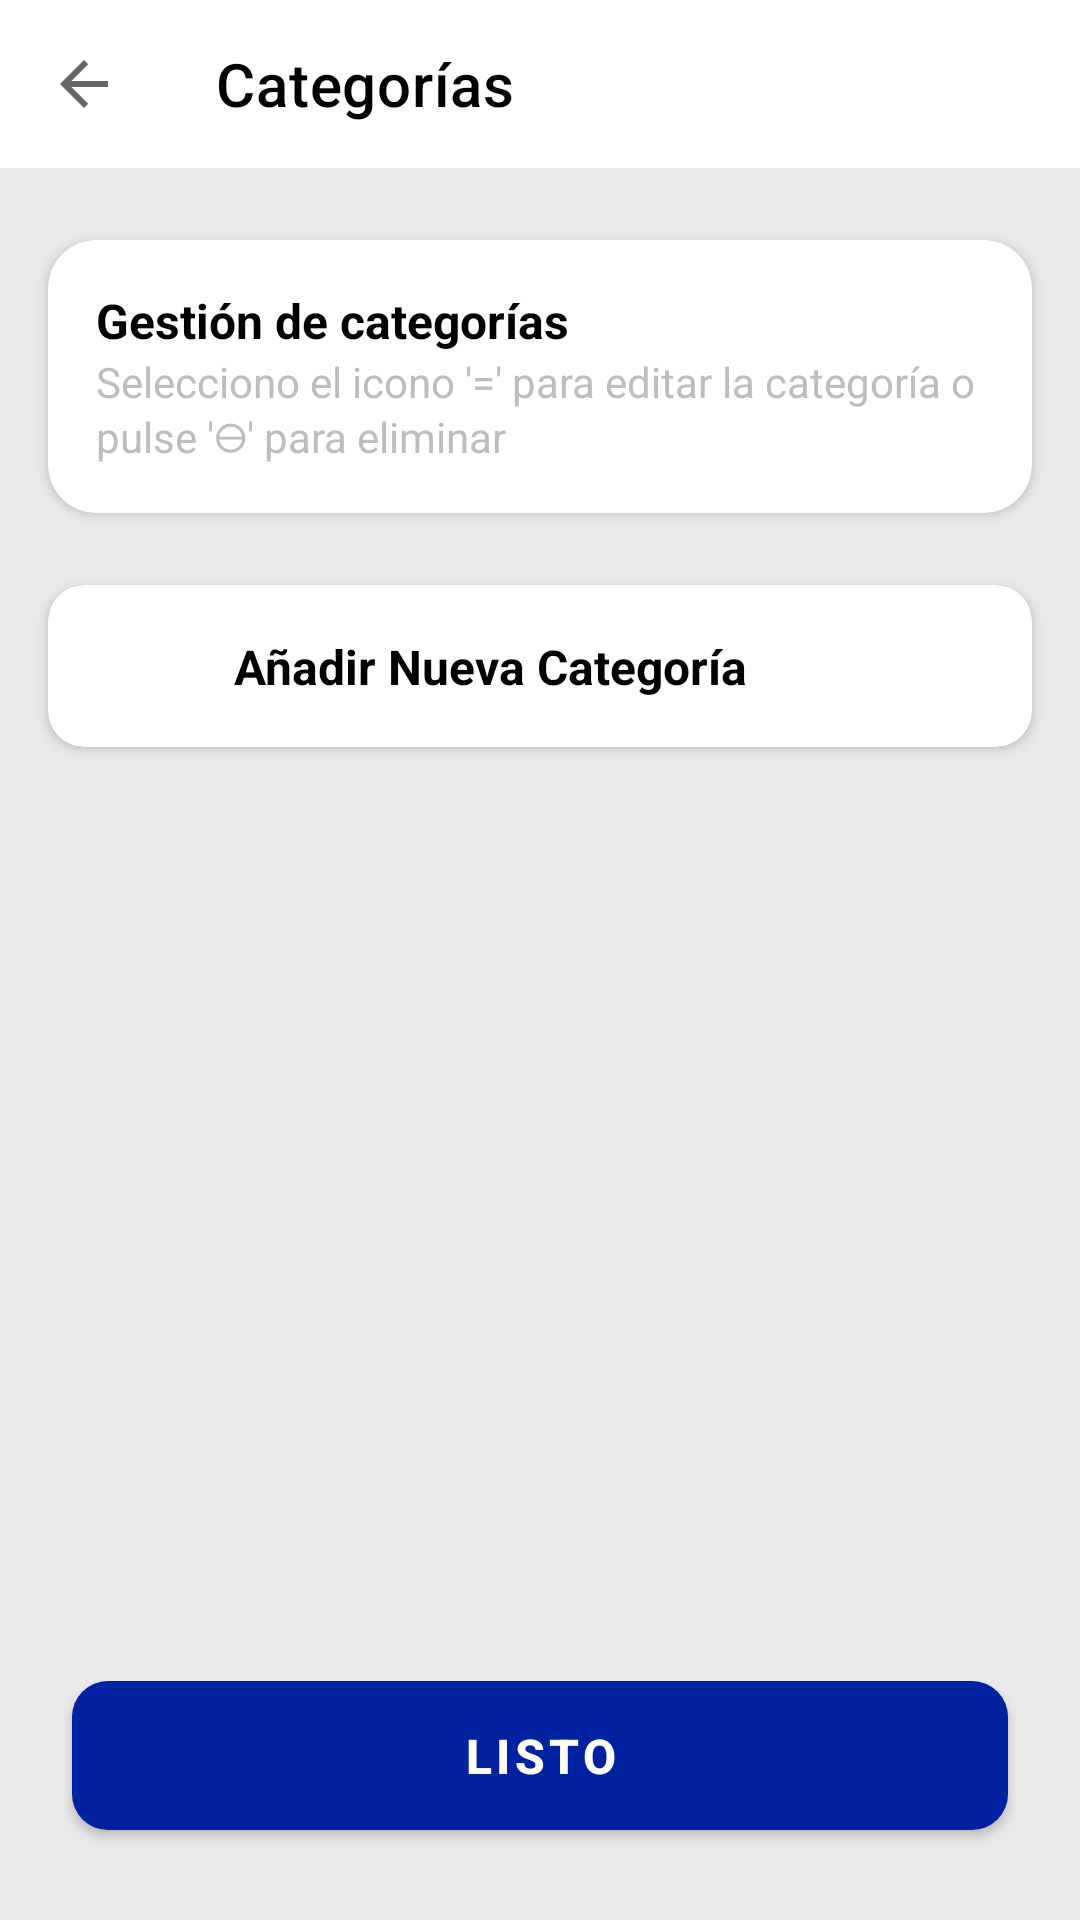

Write the Android layout XML for this screen, with the resource values it uses.
<!-- AndroidManifest.xml: application theme Theme.FacTiaSafe -->
<!-- res/layout/activity_categorias.xml -->
<?xml version="1.0" encoding="utf-8"?>
<androidx.constraintlayout.widget.ConstraintLayout
    xmlns:android="http://schemas.android.com/apk/res/android"
    xmlns:app="http://schemas.android.com/apk/res-auto"
    xmlns:tools="http://schemas.android.com/tools"
    android:layout_width="match_parent"
    android:layout_height="match_parent"
    android:id="@+id/main"
    android:background="?attr/colorOnTertiary"
    tools:context=".CategoriasActivity">

    <com.google.android.material.appbar.AppBarLayout
        android:id="@+id/appBarLayout"
        android:layout_width="match_parent"
        android:layout_height="wrap_content"
        app:layout_constraintTop_toTopOf="parent"
        android:background="?attr/colorOnPrimary"
        app:elevation="0dp">

        <androidx.appcompat.widget.Toolbar
            android:id="@+id/toolbar_categorias"
            android:layout_width="match_parent"
            android:layout_height="?attr/actionBarSize"
            android:background="?attr/colorOnPrimary"
            app:title="@string/categorias"
            app:navigationIcon="?attr/homeAsUpIndicator"
            app:titleTextColor="?attr/colorOnSecondary" />

    </com.google.android.material.appbar.AppBarLayout>

    <androidx.core.widget.NestedScrollView
        android:layout_width="match_parent"
        android:layout_height="0dp"
        android:fillViewport="true"
        app:layout_constraintTop_toBottomOf="@id/appBarLayout"
        app:layout_constraintBottom_toTopOf="@id/button_listo">

        <androidx.constraintlayout.widget.ConstraintLayout
            android:layout_width="match_parent"
            android:layout_height="wrap_content"
            android:paddingBottom="24dp">

            <androidx.cardview.widget.CardView
                android:id="@+id/card_instrucciones"
                android:layout_width="match_parent"
                android:layout_height="wrap_content"
                android:layout_marginStart="16dp"
                android:layout_marginEnd="16dp"
                android:layout_marginTop="24dp"
                app:cardBackgroundColor="?attr/colorOnPrimary"
                app:cardCornerRadius="16dp"
                app:cardElevation="2dp"
                app:layout_constraintTop_toTopOf="parent">

                <LinearLayout
                    android:layout_width="match_parent"
                    android:layout_height="wrap_content"
                    android:orientation="vertical"
                    android:padding="16dp">

                    <TextView
                        android:layout_width="wrap_content"
                        android:layout_height="wrap_content"
                        android:text="@string/gestion_cat"
                        android:textColor="?attr/colorOnSecondary"
                        android:textSize="16sp"
                        android:textStyle="bold"/>

                    <TextView
                        android:layout_width="wrap_content"
                        android:layout_height="wrap_content"
                        android:text="@string/instrucciones_cat"
                        android:textColor="?attr/colorOnSecondaryFixed"
                        android:textSize="14sp"/>

                </LinearLayout>
            </androidx.cardview.widget.CardView>

            <androidx.recyclerview.widget.RecyclerView
                android:id="@+id/recycler_view_categorias"
                android:layout_width="match_parent"
                android:layout_height="wrap_content"
                android:layout_marginTop="16dp"
                android:layout_marginStart="16dp"
                android:layout_marginEnd="16dp"
                android:clipToPadding="false"
                app:layoutManager="androidx.recyclerview.widget.LinearLayoutManager"
                app:layout_constraintTop_toBottomOf="@id/card_instrucciones"
                tools:itemCount="6"
                tools:listitem="@layout/item_categoria_editable"/>

            <com.google.android.material.card.MaterialCardView
                android:id="@+id/card_add_categoria"
                android:layout_width="match_parent"
                android:layout_height="wrap_content"
                android:layout_marginStart="16dp"
                android:layout_marginEnd="16dp"
                android:layout_marginTop="8dp"
                android:clickable="true"
                android:focusable="true"
                android:background="?attr/selectableItemBackground"
                app:cardBackgroundColor="?attr/colorOnPrimary"
                app:cardCornerRadius="12dp"
                app:cardElevation="2dp"
                app:layout_constraintEnd_toEndOf="parent"
                app:layout_constraintStart_toStartOf="parent"
                app:layout_constraintTop_toBottomOf="@id/recycler_view_categorias">

                <androidx.constraintlayout.widget.ConstraintLayout
                    android:id="@+id/layout_add_categoria"
                    android:layout_width="match_parent"
                    android:layout_height="wrap_content"
                    android:paddingStart="16dp"
                    android:paddingEnd="16dp"
                    android:paddingVertical="12dp">
                    <ImageView
                        android:id="@+id/icon_add"
                        android:layout_width="30dp"
                        android:layout_height="30dp"
                        android:contentDescription="@string/anadir"
                        android:src="@drawable/ic_add_circle"
                        app:layout_constraintBottom_toBottomOf="parent"
                        app:layout_constraintStart_toStartOf="parent"
                        app:layout_constraintTop_toTopOf="parent"
                        app:tint="?attr/colorOnSecondaryFixed" />

                    <TextView
                        android:layout_width="wrap_content"
                        android:layout_height="wrap_content"
                        android:layout_marginStart="16dp"
                        android:text="@string/nueva_categoria"
                        android:textColor="?attr/colorOnSecondary"
                        android:textSize="16sp"
                        android:textStyle="bold"
                        app:layout_constraintBottom_toBottomOf="parent"
                        app:layout_constraintStart_toEndOf="@id/icon_add"
                        app:layout_constraintTop_toTopOf="parent" />

                </androidx.constraintlayout.widget.ConstraintLayout>

            </com.google.android.material.card.MaterialCardView>
        </androidx.constraintlayout.widget.ConstraintLayout>

    </androidx.core.widget.NestedScrollView>

    <com.google.android.material.button.MaterialButton
        android:id="@+id/button_listo"
        android:layout_width="match_parent"
        android:layout_height="wrap_content"
        android:layout_marginStart="24dp"
        android:layout_marginEnd="24dp"
        android:layout_marginBottom="24dp"
        android:paddingTop="14dp"
        android:paddingBottom="14dp"
        android:text="@string/listo2"
        android:textColor="@android:color/white"
        android:textSize="16sp"
        android:textStyle="bold"
        app:cornerRadius="12dp"
        app:layout_constraintBottom_toBottomOf="parent"/>

</androidx.constraintlayout.widget.ConstraintLayout>
<!-- res/layout/item_categoria_editable.xml (included above) -->
<?xml version="1.0" encoding="utf-8"?>
<com.google.android.material.card.MaterialCardView
    xmlns:android="http://schemas.android.com/apk/res/android"
    xmlns:app="http://schemas.android.com/apk/res-auto"
    android:layout_width="match_parent"
    android:layout_height="wrap_content"
    android:layout_marginBottom="8dp"
    app:cardBackgroundColor="?attr/colorOnPrimary"
    app:cardCornerRadius="12dp"
    app:cardElevation="2dp"
    android:clickable="true"
    android:focusable="true">

    <androidx.constraintlayout.widget.ConstraintLayout
        android:layout_width="match_parent"
        android:layout_height="wrap_content"
        android:paddingVertical="12dp"
        android:paddingHorizontal="16dp">
        <ImageView
            android:id="@+id/icon_delete"
            android:layout_width="24dp"
            android:layout_height="24dp"
            android:src="@drawable/ic_remove_circle"
            app:tint="?attr/colorError"
            android:contentDescription="@string/eliminar_categoria"
            android:clickable="true"
            android:focusable="true"
            app:layout_constraintTop_toTopOf="parent"
            app:layout_constraintBottom_toBottomOf="parent"
            app:layout_constraintStart_toStartOf="parent"/>

        <TextView
            android:id="@+id/text_categoria_nombre"
            android:layout_width="0dp"
            android:layout_height="wrap_content"
            android:text="@string/servicios_basicos"
            android:textColor="?attr/colorOnSecondary"
            android:textSize="16sp"
            android:layout_marginStart="16dp"
            app:layout_constraintTop_toTopOf="parent"
            app:layout_constraintBottom_toBottomOf="parent"
            app:layout_constraintStart_toEndOf="@id/icon_delete"
            app:layout_constraintEnd_toStartOf="@id/icon_drag_handle"/>

        <ImageView
            android:id="@+id/icon_drag_handle"
            android:layout_width="24dp"
            android:layout_height="24dp"
            android:src="@drawable/ic_drag_handle"
            app:tint="?attr/colorOnSecondaryFixed"
            android:contentDescription="@string/arrastrar_para_reordenar"
            app:layout_constraintTop_toTopOf="parent"
            app:layout_constraintBottom_toBottomOf="parent"
            app:layout_constraintEnd_toEndOf="parent"
            android:clickable="true"
            android:focusable="true"/>

    </androidx.constraintlayout.widget.ConstraintLayout>
</com.google.android.material.card.MaterialCardView>
<!-- resources referenced by this layout -->
<resources>
  <!-- drawable ic_remove_circle (drawable) -->
  <vector xmlns:android="http://schemas.android.com/apk/res/android" android:height="24dp" android:viewportHeight="24" android:viewportWidth="24" android:width="24dp">
        
      <path android:fillColor="#00000000" android:pathData="M7,12L17,12" android:strokeColor="#000000" android:strokeLineCap="round" android:strokeLineJoin="round" android:strokeWidth="2"/>
        
      <path android:fillColor="#00000000" android:pathData="M12,12m-9,0a9,9 0,1 1,18 0a9,9 0,1 1,-18 0" android:strokeColor="#000000" android:strokeLineCap="round" android:strokeLineJoin="round" android:strokeWidth="2"/>
      
  </vector>
  <string name="anadir">Añadir</string>
  <string name="arrastrar_para_reordenar">Arrastrar para reordenar</string>
  <string name="categorias">Categorías</string>
  <string name="eliminar_categoria">Eliminar categoría</string>
  <string name="gestion_cat">Gestión de categorías</string>
  <string name="instrucciones_cat">Selecciono el icono \'=\' para editar la categoría o pulse \'⊖\' para eliminar</string>
  <string name="listo2">LISTO</string>
  <string name="nueva_categoria">Añadir Nueva Categoría</string>
  <string name="servicios_basicos">Servicios básicos</string>
  <style name="Theme.FacTiaSafe" parent="Theme.MaterialComponents.DayNight.NoActionBar">
          
          <item name="colorPrimary">@color/purple_500</item>
          <item name="colorPrimaryVariant">@color/purple_500</item>
          <item name="colorOnPrimary">@color/white</item>
  
          
          <item name="colorSecondary">@color/teal_200</item>
          <item name="colorSecondaryVariant">@color/teal_700</item>
          <item name="colorOnSecondary">@color/black</item>
          
          <item name="android:statusBarColor">?attr/colorPrimaryVariant</item>
          
          <item name="colorOnTertiary">#E9E9E9</item>
          <item name="colorOnSecondaryFixed">#BDBDBD</item>
      </style>
  <color name="purple_500">#0021A0</color>
  <color name="white">#FFFFFFFF</color>
  <color name="teal_200">#FF03DAC5</color>
  <color name="teal_700">#FF018786</color>
  <color name="black">#FF000000</color>
</resources>
